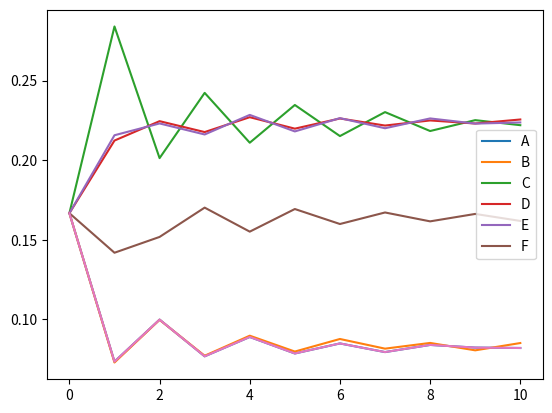

Here is the Python script that generated this plot:
import numpy as np
import matplotlib.pyplot as plt

A = np.matrix([
               [0,0,1,0,0,0],
               [0,0,1,0,0,0],
               [1,1,0,1,1,0],
               [0,0,1,0,1,1],
               [0,0,1,1,0,1],
               [0,0,0,1,1,0]
])

N = 10
x = [0] * (N+1)
x[0] = np.matrix([1,1,1,1,1,1]).T  # 中心性の初期値：みんな1（ノードの数だけ必要）

x[0] = x[0] / np.sum(x[0])
for n in range(N):
  x[n+1] = A * x[n] + np.random.rand(6,1)/100.0 # 6：ノードの数
  x[n+1] = x[n+1] / np.sum(x[n+1])

x = np.array(x)
plt.plot(x.reshape(N+1, 6))
plt.legend(['A','B','C','D','E','F'])  # ラベル：ノードの数だけ必要

plt.plot(x[:,0])